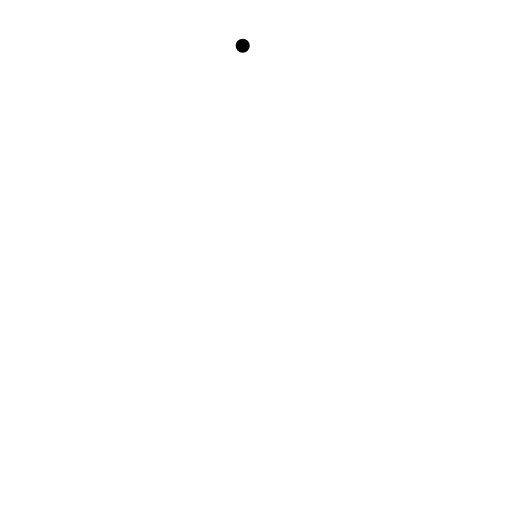
t = 0.00 s
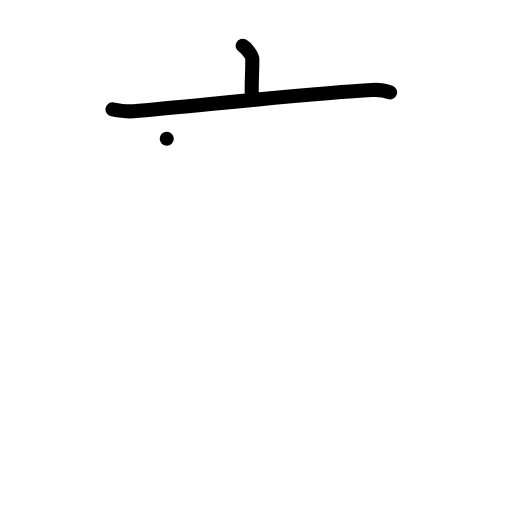
t = 2.00 s
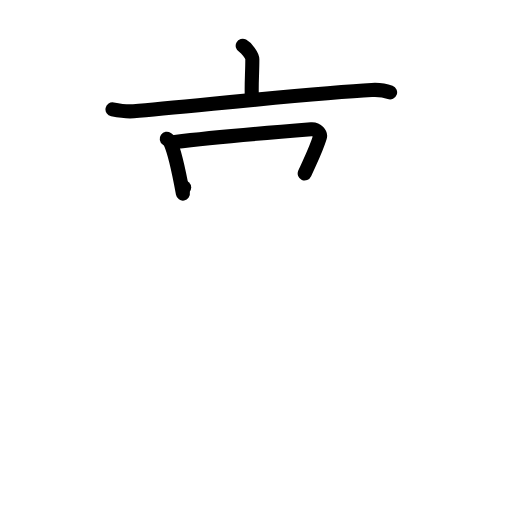
t = 4.00 s
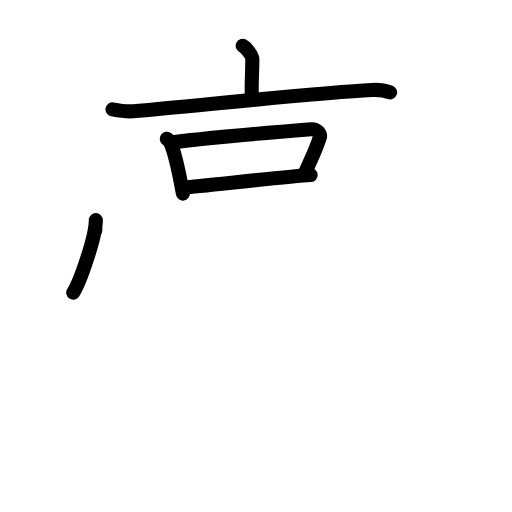
t = 6.00 s
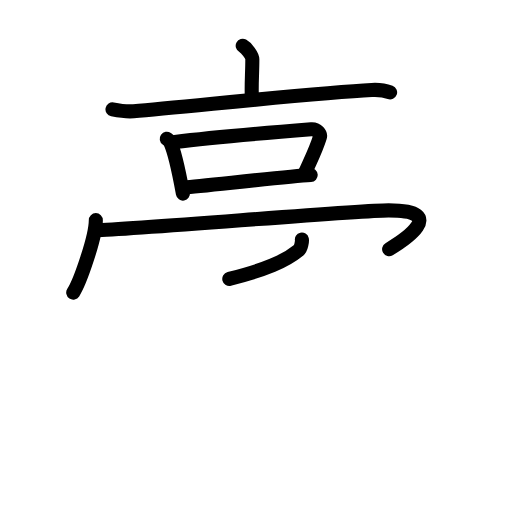
t = 7.75 s
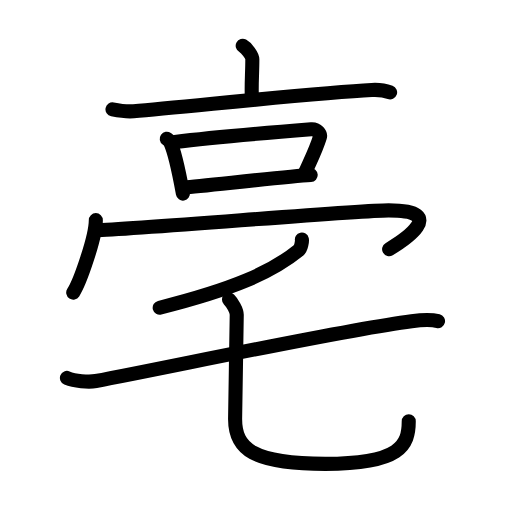
t = 10.00 s

The animated SVG that drew these frames (rendered in a browser with its animation timeline set to each time). Animation: 32 SMIL elements (animate=32); one cycle of 10.00 s.

<?xml version="1.0" encoding="UTF-8"?>
<!--
AniKanjiVG is licensed by CC-BY-SA Paul C. Sommerhoff (https://bitbucket.org/sommerhoff/anikanjivg).
AniKanjiVG uses KanjiVG which is licensed by CC-BY-SA Ulrich Apel (http://kanjivg.tagaini.net).
See also http://creativecommons.org/licenses/by-sa/3.0/
-->
<svg xmlns:kvg='http://kanjivg.tagaini.net' xmlns='http://www.w3.org/2000/svg' width='109' height='109' viewBox='0 0 109 109' style='fill:none;stroke:#000000;stroke-width:3;stroke-linecap:round;stroke-linejoin:round;' id="kvg:kanji_04eb3"><g id="kvg:04eb3" kvg:element="亳"><g id="kvg:04eb3-g1" kvg:element="亠" kvg:position="top" kvg:radical="general"><path id="kvg:04eb3-s1" kvg:type="㇑a" d="M51.67,9.75c0.78,0.42,2.05,2.04,2.05,2.87c0,3.07-0.24,5.46-0.1,8.06"><animate attributeName="d" begin="0.0s" dur="0.5s" from="M51.67,9.75C51.67,9.75,51.67,9.75,51.67,9.75" to="M51.67,9.75c0.78,0.42,2.05,2.04,2.05,2.87" />
<animate attributeName="d" begin="0.5s" dur="0.5s" from="M51.67,9.75c0.78,0.42,2.05,2.04,2.05,2.87c0,0,0,0,0,0,0" to="M51.67,9.75c0.78,0.42,2.05,2.04,2.05,2.87c0,3.07-0.24,5.46-0.1,8.06" />
</path>
<path id="kvg:04eb3-s2" kvg:type="㇐" d="M23.95,23.28c1.48,0.29,2.78,0.54,4.48,0.4c11.33-0.93,38.93-3.94,50.71-4.52c1.73-0.09,2.62,0.03,3.91,0.51"><animate attributeName="d" begin="1.0s" dur="0.3333333333333333s" from="M23.95,23.28C23.95,23.28,23.95,23.28,23.95,23.28" to="M23.95,23.28c1.48,0.29,2.78,0.54,4.48,0.4" />
<animate attributeName="d" begin="1.3333333333333333s" dur="0.3333333333333333s" from="M23.95,23.28c1.48,0.29,2.78,0.54,4.48,0.4c0,0,0,0,0,0,0" to="M23.95,23.28c1.48,0.29,2.78,0.54,4.48,0.4c11.33-0.93,38.93-3.94,50.71-4.52" />
<animate attributeName="d" begin="1.6666666666666665s" dur="0.3333333333333333s" from="M23.95,23.28c1.48,0.29,2.78,0.54,4.48,0.4c11.33-0.93,38.93-3.94,50.71-4.52c0,0,0,0,0,0,0" to="M23.95,23.28c1.48,0.29,2.78,0.54,4.48,0.4c11.33-0.93,38.93-3.94,50.71-4.52c1.73-0.09,2.62,0.03,3.91,0.51" />
<animate attributeName="d" begin="0s" dur="1.0s" from="M-100,-100" to="M-100,-100" />
</path>
</g>
<g id="kvg:04eb3-g2" kvg:position="bottom"><g id="kvg:04eb3-g3" kvg:element="口"><path id="kvg:04eb3-s3" kvg:type="㇑" d="M35.5,29.54c0.28,0.2,0.56,0.37,0.68,0.62c0.96,1.99,2.11,7.48,2.76,11.05"><animate attributeName="d" begin="2.0s" dur="0.5s" from="M35.5,29.54C35.5,29.54,35.5,29.54,35.5,29.54" to="M35.5,29.54c0.28,0.2,0.56,0.37,0.68,0.62" />
<animate attributeName="d" begin="2.5s" dur="0.5s" from="M35.5,29.54c0.28,0.2,0.56,0.37,0.68,0.62c0,0,0,0,0,0,0" to="M35.5,29.54c0.28,0.2,0.56,0.37,0.68,0.62c0.96,1.99,2.11,7.48,2.76,11.05" />
<animate attributeName="d" begin="0s" dur="2.0s" from="M-100,-100" to="M-100,-100" />
</path>
<path id="kvg:04eb3-s4" kvg:type="㇕b" d="M37.22,30.22c6.77-0.83,25.54-2.43,29.03-2.71c1.28-0.1,2.04,1.04,1.86,1.64c-0.76,2.51-1.62,4.17-3.24,7.78"><animate attributeName="d" begin="3.0s" dur="0.3333333333333333s" from="M37.22,30.22C37.22,30.22,37.22,30.22,37.22,30.22" to="M37.22,30.22c6.77-0.83,25.54-2.43,29.03-2.71" />
<animate attributeName="d" begin="3.3333333333333335s" dur="0.3333333333333333s" from="M37.22,30.22c6.77-0.83,25.54-2.43,29.03-2.71c0,0,0,0,0,0,0" to="M37.22,30.22c6.77-0.83,25.54-2.43,29.03-2.71c1.28-0.1,2.04,1.04,1.86,1.64" />
<animate attributeName="d" begin="3.6666666666666665s" dur="0.3333333333333333s" from="M37.22,30.22c6.77-0.83,25.54-2.43,29.03-2.71c1.28-0.1,2.04,1.04,1.86,1.64c0,0,0,0,0,0,0" to="M37.22,30.22c6.77-0.83,25.54-2.43,29.03-2.71c1.28-0.1,2.04,1.04,1.86,1.64c-0.76,2.51-1.62,4.17-3.24,7.78" />
<animate attributeName="d" begin="0s" dur="3.0s" from="M-100,-100" to="M-100,-100" />
</path>
<path id="kvg:04eb3-s5" kvg:type="㇐b" d="M39.21,39.9c4.1-0.32,21.73-2.33,26.93-2.65"><animate attributeName="d" begin="4.0s" dur="1.0s" from="M39.21,39.9C39.21,39.9,39.21,39.9,39.21,39.9" to="M39.21,39.9c4.1-0.32,21.73-2.33,26.93-2.65" />
<animate attributeName="d" begin="0s" dur="4.0s" from="M-100,-100" to="M-100,-100" />
</path>
</g>
<g id="kvg:04eb3-g4" kvg:element="冖"><path id="kvg:04eb3-s6" kvg:type="㇔" d="M20.4,46.87c0,3.49-3.31,13.09-4.81,15.42"><animate attributeName="d" begin="5.0s" dur="1.0s" from="M20.4,46.87C20.4,46.87,20.4,46.87,20.4,46.87" to="M20.4,46.87c0,3.49-3.31,13.09-4.81,15.42" />
<animate attributeName="d" begin="0s" dur="5.0s" from="M-100,-100" to="M-100,-100" />
</path>
<path id="kvg:04eb3-s7" kvg:type="㇖b" d="M20.29,49.02c8.97-0.18,55.23-4.24,62.44-4.24c13.15,0,2.92,6.59,0.11,8.27"><animate attributeName="d" begin="6.0s" dur="0.5s" from="M20.29,49.02C20.29,49.02,20.29,49.02,20.29,49.02" to="M20.29,49.02c8.97-0.18,55.23-4.24,62.44-4.24" />
<animate attributeName="d" begin="6.5s" dur="0.5s" from="M20.29,49.02c8.97-0.18,55.23-4.24,62.44-4.24c0,0,0,0,0,0,0" to="M20.29,49.02c8.97-0.18,55.23-4.24,62.44-4.24c13.15,0,2.92,6.59,0.11,8.27" />
<animate attributeName="d" begin="0s" dur="6.0s" from="M-100,-100" to="M-100,-100" />
</path>
</g>
<g id="kvg:04eb3-g5" kvg:element="丿"><path id="kvg:04eb3-s8" kvg:type="㇒" d="M64.27,51c0.08,0.34-0.17,1.86-0.64,2.25c-5.92,4.82-14.2,8.37-29.63,12.26"><animate attributeName="d" begin="7.0s" dur="0.5s" from="M64.27,51C64.27,51,64.27,51,64.27,51" to="M64.27,51c0.08,0.34-0.17,1.86-0.64,2.25" />
<animate attributeName="d" begin="7.5s" dur="0.5s" from="M64.27,51c0.08,0.34-0.17,1.86-0.64,2.25c0,0,0,0,0,0,0" to="M64.27,51c0.08,0.34-0.17,1.86-0.64,2.25c-5.92,4.82-14.2,8.37-29.63,12.26" />
<animate attributeName="d" begin="0s" dur="7.0s" from="M-100,-100" to="M-100,-100" />
</path>
</g>
<g id="kvg:04eb3-g6" kvg:element="七"><g id="kvg:04eb3-g7" kvg:element="一"><path id="kvg:04eb3-s9" kvg:type="㇐" d="M14.25,80.46c1.61,0.66,4.57,0.95,6.16,0.66c15.81-2.95,51.98-10.8,67.21-12.75c2.66-0.34,4.29-0.34,5.63-0.01"><animate attributeName="d" begin="8.0s" dur="0.3333333333333333s" from="M14.25,80.46C14.25,80.46,14.25,80.46,14.25,80.46" to="M14.25,80.46c1.61,0.66,4.57,0.95,6.16,0.66" />
<animate attributeName="d" begin="8.333333333333334s" dur="0.3333333333333333s" from="M14.25,80.46c1.61,0.66,4.57,0.95,6.16,0.66c0,0,0,0,0,0,0" to="M14.25,80.46c1.61,0.66,4.57,0.95,6.16,0.66c15.81-2.95,51.98-10.8,67.21-12.75" />
<animate attributeName="d" begin="8.666666666666666s" dur="0.3333333333333333s" from="M14.25,80.46c1.61,0.66,4.57,0.95,6.16,0.66c15.81-2.95,51.98-10.8,67.21-12.75c0,0,0,0,0,0,0" to="M14.25,80.46c1.61,0.66,4.57,0.95,6.16,0.66c15.81-2.95,51.98-10.8,67.21-12.75c2.66-0.34,4.29-0.34,5.63-0.01" />
<animate attributeName="d" begin="0s" dur="8.0s" from="M-100,-100" to="M-100,-100" />
</path>
</g>
<path id="kvg:04eb3-s10" kvg:type="㇟" d="M48.75,63.77c0.71,0.72,1.65,2.27,1.65,3.26c0,3.06-0.35,19.17-0.35,22.17c0,6.3,3.7,9.55,19.19,9.55c16.01,0,17.78-3.93,17.78-9.05"><animate attributeName="d" begin="9.0s" dur="0.25s" from="M48.75,63.77C48.75,63.77,48.75,63.77,48.75,63.77" to="M48.75,63.77c0.71,0.72,1.65,2.27,1.65,3.26" />
<animate attributeName="d" begin="9.25s" dur="0.25s" from="M48.75,63.77c0.71,0.72,1.65,2.27,1.65,3.26c0,0,0,0,0,0,0" to="M48.75,63.77c0.71,0.72,1.65,2.27,1.65,3.26c0,3.06-0.35,19.17-0.35,22.17" />
<animate attributeName="d" begin="9.5s" dur="0.25s" from="M48.75,63.77c0.71,0.72,1.65,2.27,1.65,3.26c0,3.06-0.35,19.17-0.35,22.17c0,0,0,0,0,0,0" to="M48.75,63.77c0.71,0.72,1.65,2.27,1.65,3.26c0,3.06-0.35,19.17-0.35,22.17c0,6.3,3.7,9.55,19.19,9.55" />
<animate attributeName="d" begin="9.75s" dur="0.25s" from="M48.75,63.77c0.71,0.72,1.65,2.27,1.65,3.26c0,3.06-0.35,19.17-0.35,22.17c0,6.3,3.7,9.55,19.19,9.55c0,0,0,0,0,0,0" to="M48.75,63.77c0.71,0.72,1.65,2.27,1.65,3.26c0,3.06-0.35,19.17-0.35,22.17c0,6.3,3.7,9.55,19.19,9.55c16.01,0,17.78-3.93,17.78-9.05" />
<animate attributeName="d" begin="0s" dur="9.0s" from="M-100,-100" to="M-100,-100" />
</path>
</g>
</g>
</g>
</svg>
